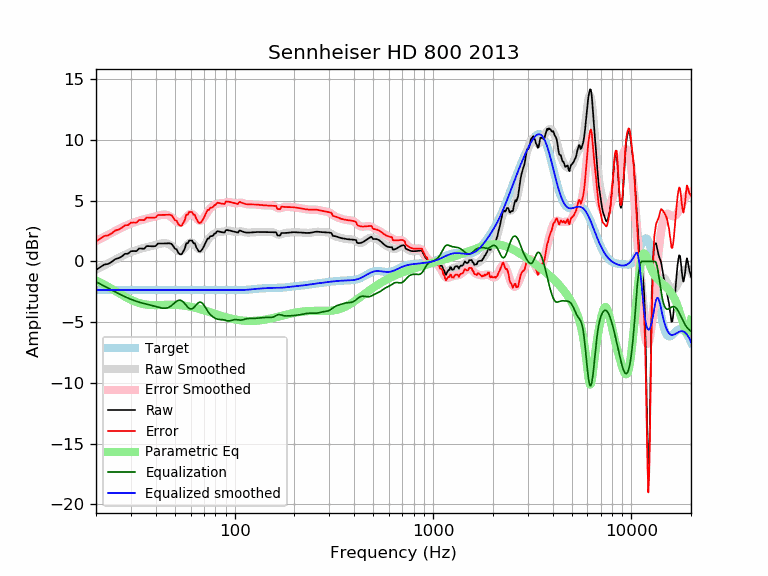

The table this chart was drawn from, first rows:
frequency, raw, error, smoothed, error_smoothed, equalization, parametric_eq, equalized_raw, equalized_smoothed, target
20, -0.70, 1.65, -0.68, 1.67, -1.67, -1.57, -2.38, -2.35, -2.35
21, -0.48, 1.87, -0.50, 1.85, -1.85, -1.74, -2.34, -2.35, -2.35
22, -0.26, 2.10, -0.32, 2.03, -2.03, -1.91, -2.29, -2.35, -2.35
23, -0.21, 2.14, -0.16, 2.20, -2.20, -2.08, -2.41, -2.35, -2.35
24, -0.04, 2.32, 0.00, 2.35, -2.35, -2.25, -2.39, -2.35, -2.35
25, 0.19, 2.54, 0.15, 2.51, -2.51, -2.43, -2.32, -2.35, -2.35
26, 0.27, 2.63, 0.30, 2.65, -2.65, -2.59, -2.38, -2.35, -2.35
27, 0.41, 2.77, 0.43, 2.78, -2.78, -2.75, -2.37, -2.35, -2.35
28, 0.63, 2.98, 0.56, 2.91, -2.91, -2.90, -2.28, -2.35, -2.35
29, 0.64, 2.99, 0.67, 3.02, -3.02, -3.04, -2.38, -2.35, -2.35
30, 0.84, 3.19, 0.77, 3.12, -3.12, -3.16, -2.28, -2.35, -2.35
31, 0.85, 3.21, 0.86, 3.21, -3.21, -3.27, -2.36, -2.35, -2.35
32, 0.85, 3.20, 0.94, 3.29, -3.29, -3.35, -2.44, -2.35, -2.35
33, 1.07, 3.42, 1.00, 3.36, -3.36, -3.43, -2.29, -2.35, -2.35
34, 1.06, 3.41, 1.07, 3.42, -3.42, -3.49, -2.36, -2.35, -2.35
35, 1.05, 3.40, 1.12, 3.47, -3.47, -3.53, -2.43, -2.35, -2.35
36, 1.26, 3.62, 1.17, 3.52, -3.52, -3.56, -2.26, -2.35, -2.35
37, 1.26, 3.61, 1.22, 3.57, -3.57, -3.58, -2.32, -2.35, -2.35
38, 1.25, 3.60, 1.27, 3.62, -3.62, -3.59, -2.37, -2.35, -2.35
39, 1.24, 3.59, 1.32, 3.67, -3.67, -3.60, -2.43, -2.35, -2.35
40, 1.27, 3.62, 1.36, 3.72, -3.72, -3.60, -2.45, -2.35, -2.35
41, 1.47, 3.82, 1.41, 3.76, -3.76, -3.60, -2.30, -2.35, -2.35
42, 1.47, 3.82, 1.46, 3.81, -3.81, -3.59, -2.34, -2.35, -2.35
43, 1.48, 3.83, 1.49, 3.84, -3.84, -3.59, -2.36, -2.35, -2.35
44, 1.48, 3.83, 1.51, 3.86, -3.86, -3.58, -2.38, -2.35, -2.35
45, 1.49, 3.84, 1.50, 3.85, -3.85, -3.57, -2.36, -2.35, -2.35
46, 1.49, 3.84, 1.46, 3.81, -3.81, -3.57, -2.32, -2.35, -2.35
47, 1.49, 3.84, 1.39, 3.74, -3.74, -3.57, -2.25, -2.35, -2.35
48, 1.45, 3.80, 1.29, 3.64, -3.64, -3.57, -2.19, -2.35, -2.35
49, 1.27, 3.62, 1.16, 3.51, -3.51, -3.57, -2.25, -2.35, -2.35
50, 1.04, 3.39, 1.04, 3.39, -3.39, -3.57, -2.35, -2.35, -2.35
51, 1.00, 3.35, 0.93, 3.28, -3.28, -3.58, -2.28, -2.35, -2.35
52, 0.71, 3.07, 0.86, 3.21, -3.21, -3.59, -2.49, -2.35, -2.35
53, 0.58, 2.94, 0.84, 3.19, -3.19, -3.60, -2.60, -2.35, -2.35
54, 0.58, 2.93, 0.88, 3.23, -3.23, -3.61, -2.65, -2.35, -2.35
55, 0.81, 3.16, 0.98, 3.33, -3.33, -3.63, -2.52, -2.35, -2.35
56, 1.04, 3.39, 1.12, 3.47, -3.47, -3.65, -2.43, -2.35, -2.35
57, 1.49, 3.84, 1.27, 3.62, -3.62, -3.67, -2.13, -2.35, -2.35
58, 1.49, 3.84, 1.41, 3.76, -3.76, -3.69, -2.27, -2.35, -2.35
59, 1.72, 4.07, 1.52, 3.87, -3.87, -3.71, -2.15, -2.35, -2.35
60, 1.72, 4.07, 1.56, 3.91, -3.91, -3.73, -2.19, -2.35, -2.35
61, 1.72, 4.07, 1.54, 3.90, -3.90, -3.76, -2.18, -2.35, -2.35
62, 1.49, 3.84, 1.47, 3.82, -3.82, -3.79, -2.33, -2.35, -2.35
63, 1.49, 3.84, 1.35, 3.71, -3.71, -3.81, -2.21, -2.35, -2.35
64, 1.17, 3.52, 1.22, 3.58, -3.58, -3.84, -2.41, -2.35, -2.35
65, 0.99, 3.34, 1.11, 3.46, -3.46, -3.87, -2.47, -2.35, -2.35
66, 0.82, 3.17, 1.03, 3.38, -3.38, -3.90, -2.56, -2.35, -2.35
67, 0.82, 3.17, 1.00, 3.35, -3.35, -3.93, -2.53, -2.35, -2.35
68, 0.91, 3.26, 1.03, 3.38, -3.38, -3.96, -2.47, -2.35, -2.35
69, 1.06, 3.41, 1.12, 3.47, -3.47, -3.99, -2.41, -2.35, -2.35
70, 1.25, 3.60, 1.25, 3.60, -3.60, -4.02, -2.35, -2.35, -2.35
71, 1.47, 3.82, 1.41, 3.76, -3.76, -4.05, -2.29, -2.35, -2.35
72, 1.69, 4.04, 1.57, 3.92, -3.92, -4.08, -2.24, -2.35, -2.35
73, 1.89, 4.24, 1.73, 4.08, -4.08, -4.11, -2.19, -2.35, -2.35
74, 1.88, 4.23, 1.87, 4.22, -4.22, -4.15, -2.34, -2.35, -2.35
75, 2.04, 4.39, 1.99, 4.34, -4.34, -4.18, -2.30, -2.35, -2.35
76, 2.09, 4.44, 2.08, 4.44, -4.44, -4.21, -2.35, -2.35, -2.35
77, 2.08, 4.44, 2.17, 4.52, -4.52, -4.24, -2.43, -2.35, -2.35
78, 2.14, 4.50, 2.23, 4.59, -4.59, -4.27, -2.44, -2.35, -2.35
79, 2.30, 4.66, 2.29, 4.64, -4.64, -4.30, -2.34, -2.35, -2.35
... 553 more rows
